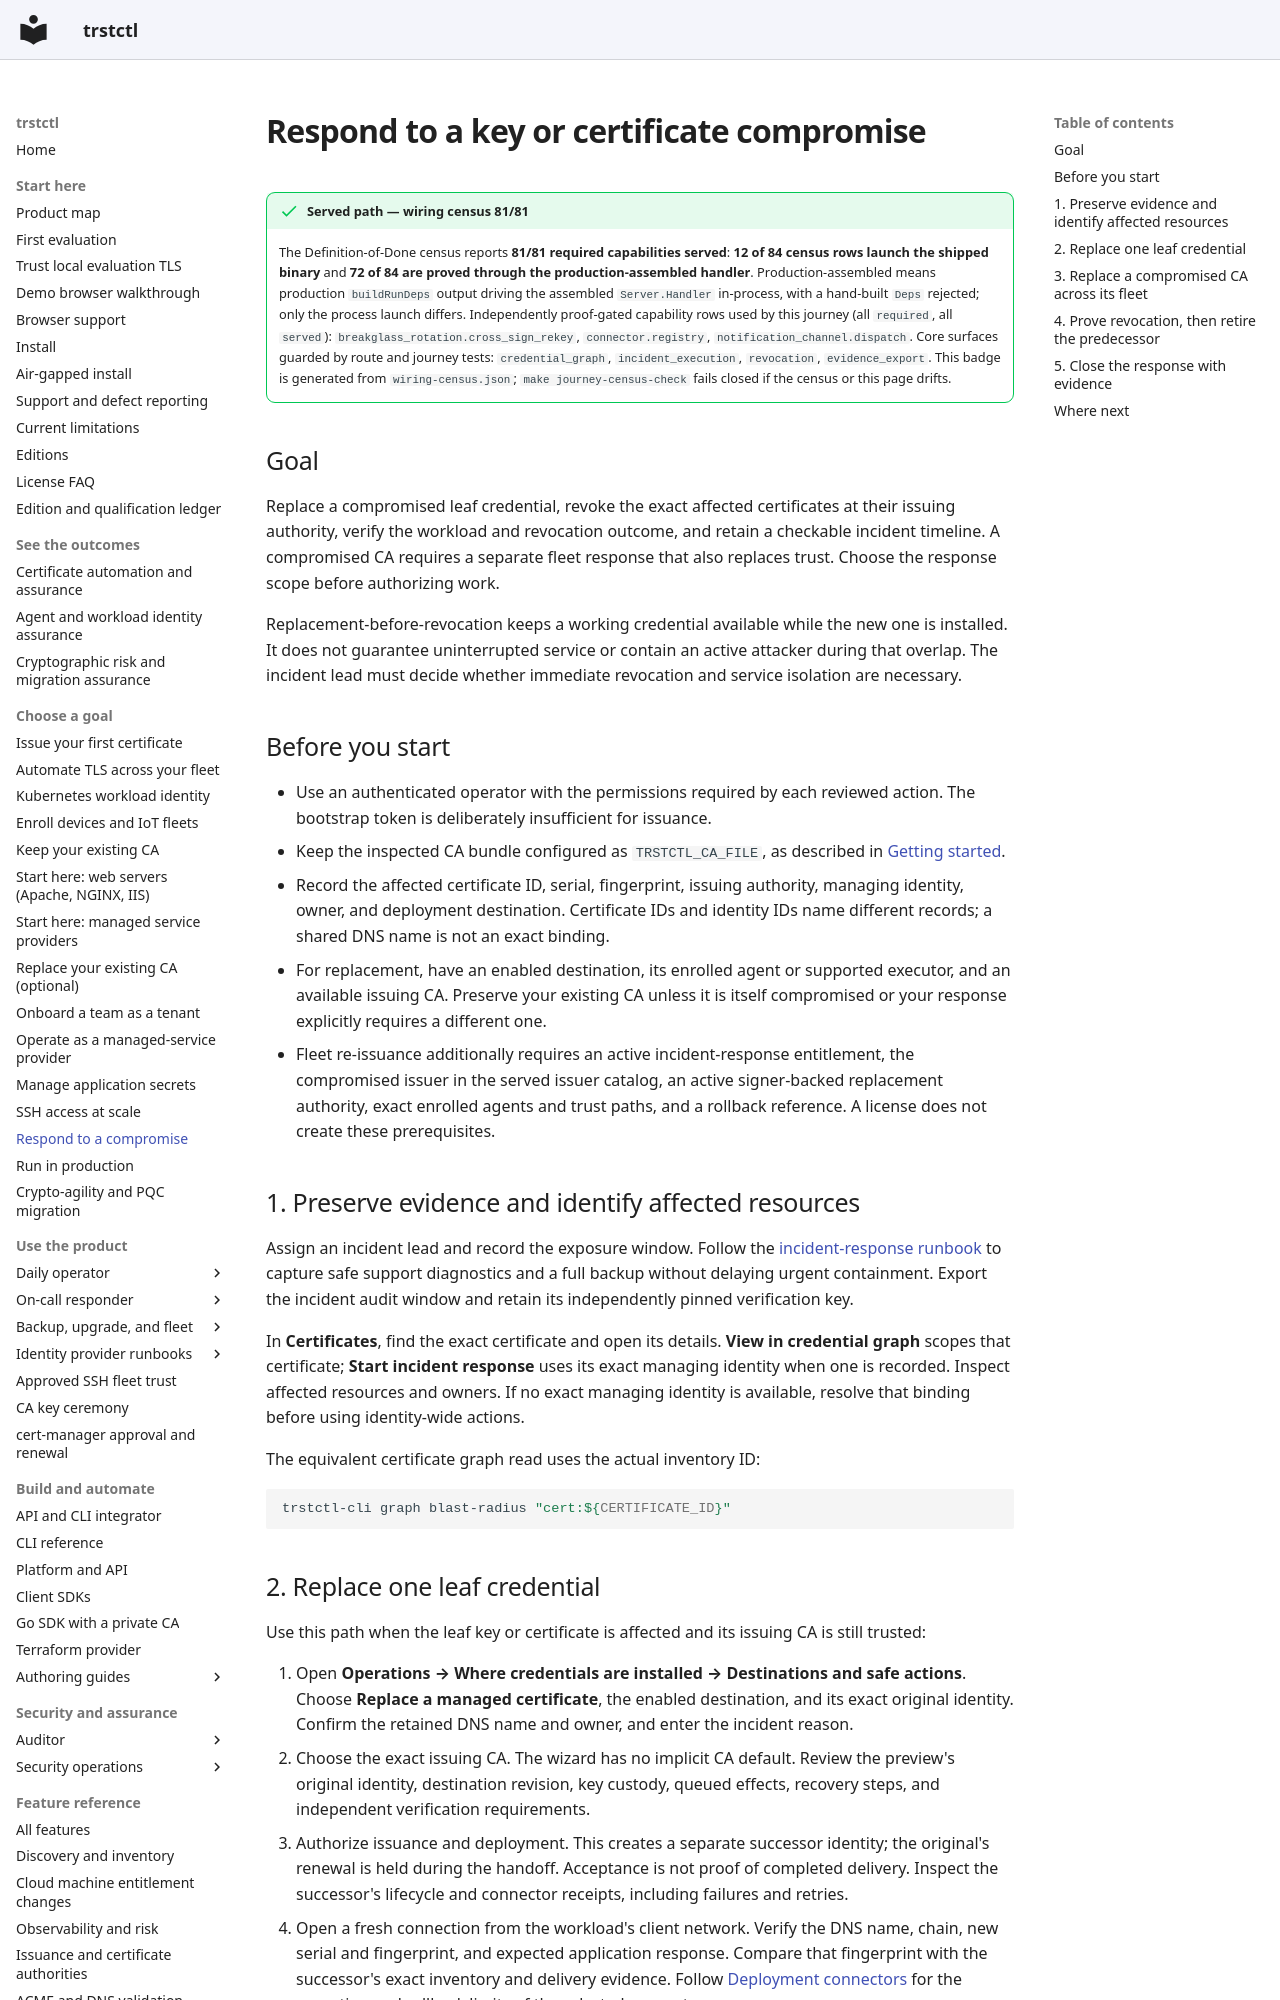

repository: ctlplne/trstctl · page: journeys/respond-to-compromise/index.html · generator: mkdocs

# Respond to a key or certificate compromise

<!-- trstctl:journey-census:start -->
!!! success "Served path — wiring census 81/81"

    The Definition-of-Done census reports **81/81 required capabilities served**: **12 of 84 census rows launch the shipped binary** and **72 of 84 are proved through the production-assembled handler**.
    Production-assembled means production `buildRunDeps` output driving the assembled `Server.Handler` in-process, with a hand-built `Deps` rejected; only the process launch differs.
    Independently proof-gated capability rows used by this journey (all `required`, all `served`): `breakglass_rotation.cross_sign_rekey`, `connector.registry`, `notification_channel.dispatch`.
    Core surfaces guarded by route and journey tests: `credential_graph`, `incident_execution`, `revocation`, `evidence_export`.
    This badge is generated from `wiring-census.json`; `make journey-census-check` fails closed if the census or this page drifts.
<!-- trstctl:journey-census:end -->

## Goal

Replace a compromised leaf credential, revoke the exact affected certificates at
their issuing authority, verify the workload and revocation outcome, and retain a
checkable incident timeline. A compromised CA requires a separate fleet response
that also replaces trust. Choose the response scope before authorizing work.

Replacement-before-revocation keeps a working credential available while the new
one is installed. It does not guarantee uninterrupted service or contain an active
attacker during that overlap. The incident lead must decide whether immediate
revocation and service isolation are necessary.

## Before you start

- Use an authenticated operator with the permissions required by each reviewed
  action. The bootstrap token is deliberately insufficient for issuance.
- Keep the inspected CA bundle configured as `TRSTCTL_CA_FILE`, as described in
  [Getting started](../getting-started.md).
- Record the affected certificate ID, serial, fingerprint, issuing authority,
  managing identity, owner, and deployment destination. Certificate IDs and
  identity IDs name different records; a shared DNS name is not an exact binding.
- For replacement, have an enabled destination, its enrolled agent or supported
  executor, and an available issuing CA. Preserve your existing CA unless it is
  itself compromised or your response explicitly requires a different one.
- Fleet re-issuance additionally requires an active incident-response entitlement,
  the compromised issuer in the served issuer catalog, an active signer-backed
  replacement authority, exact enrolled agents and trust paths, and a rollback
  reference. A license does not create these prerequisites.

## 1. Preserve evidence and identify affected resources

Assign an incident lead and record the exposure window. Follow the
[incident-response runbook](../runbooks/incident-response.md) to capture safe
support diagnostics and a full backup without delaying urgent containment. Export
the incident audit window and retain its independently pinned verification key.

In **Certificates**, find the exact certificate and open its details. **View in
credential graph** scopes that certificate; **Start incident response** uses its
exact managing identity when one is recorded. Inspect affected resources and
owners. If no exact managing identity is available, resolve that binding before
using identity-wide actions.

The equivalent certificate graph read uses the actual inventory ID:

```sh
trstctl-cli graph blast-radius "cert:${CERTIFICATE_ID}"
```
